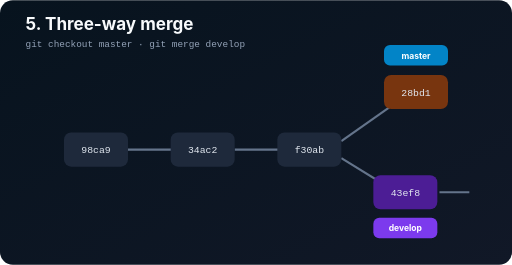
t = 0.00 s
t = 1.05 s: frame unchanged from t = 0.00 s, image omitted
t = 2.10 s: frame unchanged from t = 0.00 s, image omitted
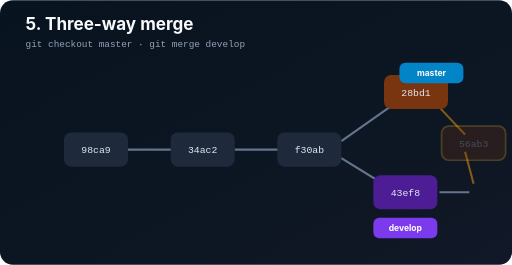
t = 2.85 s
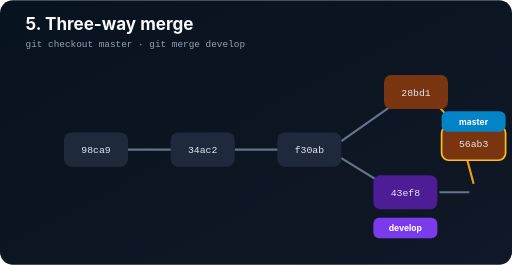
t = 4.08 s
t = 5.04 s: frame unchanged from t = 4.08 s, image omitted

The animated SVG that drew these frames (rendered in a browser with its animation timeline set to each time). Animation: 3 SMIL elements (animate=2,animateTransform=1); one cycle of 6.00 s, repeats indefinitely.

<svg xmlns="http://www.w3.org/2000/svg" width="1200" height="620" viewBox="0 0 1200 620" role="img" aria-labelledby="t d"><title id="t">Create a three-way merge commit</title><desc id="d">A new merge commit 56ab3 is created with parents 28bd1 and 43ef8.</desc><defs><linearGradient id="b" x2="1" y2="1"><stop stop-color="#07131e"/><stop offset="1" stop-color="#111827"/></linearGradient></defs><rect width="1200" height="620" rx="30" fill="url(#b)"/><text x="60" y="70" fill="#f8fafc" font-family="Inter,Segoe UI,sans-serif" font-size="40" font-weight="700">5. Three-way merge</text><text x="60" y="110" fill="#94a3b8" font-family="ui-monospace,Consolas,monospace" font-size="22">git checkout master  ·  git merge develop</text><g stroke="#64748b" stroke-width="5"><path d="M300 350H490M550 350H740"/><path d="M800 330L950 225"/><path d="M800 370L930 450M1030 450L1100 450"/><g opacity="0" stroke="#f59e0b"><path d="M1010 230L1090 315M1110 430L1090 355"/><animate attributeName="opacity" values="0;0;1;1" keyTimes="0;.35;.6;1" dur="6s" repeatCount="indefinite"/></g></g><g font-family="ui-monospace,Consolas,monospace" font-size="23" text-anchor="middle" fill="#e2e8f0"><rect x="150" y="310" width="150" height="80" rx="17" fill="#1e293b"/><text x="225" y="359">98ca9</text><rect x="400" y="310" width="150" height="80" rx="17" fill="#1e293b"/><text x="475" y="359">34ac2</text><rect x="650" y="310" width="150" height="80" rx="17" fill="#1e293b"/><text x="725" y="359">f30ab</text><rect x="900" y="175" width="150" height="80" rx="17" fill="#78350f"/><text x="975" y="224">28bd1</text><rect x="875" y="410" width="150" height="80" rx="17" fill="#4c1d95"/><text x="950" y="459">43ef8</text><g opacity="0"><rect x="1035" y="295" width="150" height="80" rx="17" fill="#78350f" stroke="#fbbf24" stroke-width="4"/><text x="1110" y="344">56ab3</text><animate attributeName="opacity" values="0;0;1;1" keyTimes="0;.42;.64;1" dur="6s" repeatCount="indefinite"/></g></g><g font-family="Inter,Segoe UI,sans-serif" font-size="20" font-weight="700" text-anchor="middle"><g><rect x="900" y="105" width="150" height="48" rx="14" fill="#0284c7"/><text x="975" y="137" fill="white">master</text><animateTransform attributeName="transform" type="translate" values="0 0;0 0;135 155;135 155" keyTimes="0;.4;.68;1" dur="6s" repeatCount="indefinite"/></g><rect x="875" y="510" width="150" height="48" rx="14" fill="#7c3aed"/><text x="950" y="542" fill="white">develop</text></g></svg>
